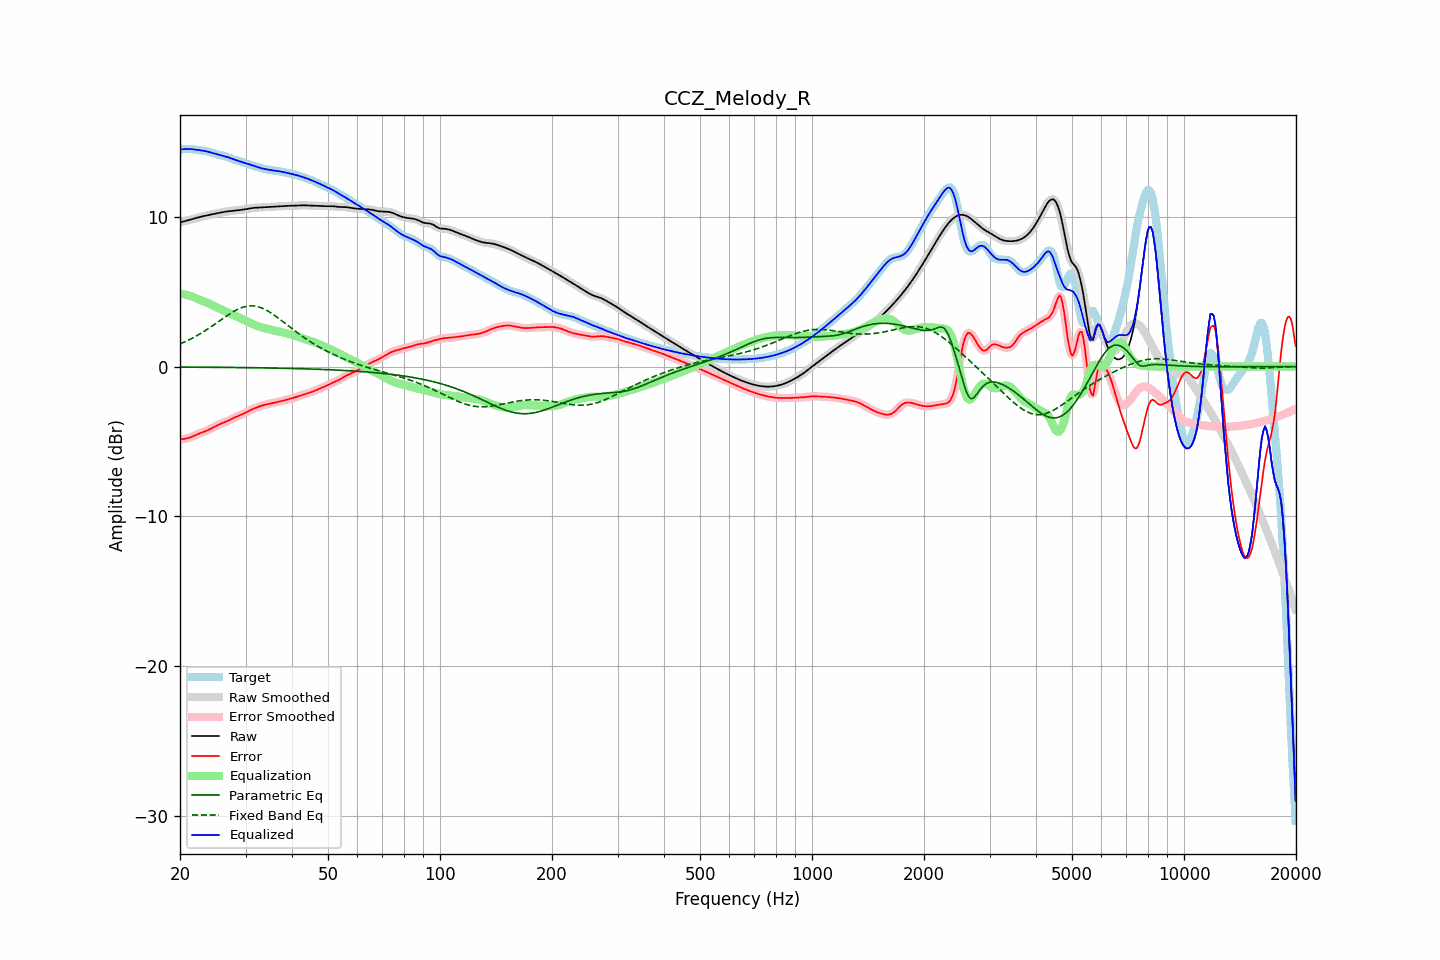

The data file committed next to this chart (first rows):
frequency, raw, error, smoothed, error_smoothed, equalization, parametric_eq, fixed_band_eq, equalized_raw, equalized_smoothed, target
20.00, 9.62, -4.85, 9.62, -4.85, 4.87, -0.03, 1.51, 14.49, 14.49, 14.47
20.20, 9.65, -4.85, 9.65, -4.85, 4.85, -0.03, 1.56, 14.50, 14.50, 14.50
20.40, 9.68, -4.84, 9.68, -4.84, 4.84, -0.03, 1.60, 14.52, 14.52, 14.52
20.61, 9.71, -4.82, 9.71, -4.82, 4.81, -0.03, 1.65, 14.52, 14.52, 14.53
20.81, 9.74, -4.80, 9.74, -4.80, 4.79, -0.03, 1.70, 14.53, 14.53, 14.54
21.02, 9.77, -4.77, 9.77, -4.77, 4.76, -0.03, 1.75, 14.53, 14.53, 14.54
21.23, 9.80, -4.74, 9.80, -4.74, 4.73, -0.03, 1.81, 14.53, 14.53, 14.54
21.44, 9.83, -4.70, 9.83, -4.70, 4.70, -0.03, 1.86, 14.52, 14.52, 14.52
21.66, 9.86, -4.65, 9.86, -4.65, 4.65, -0.04, 1.92, 14.51, 14.51, 14.51
21.87, 9.89, -4.61, 9.89, -4.61, 4.61, -0.04, 1.97, 14.50, 14.50, 14.49
22.09, 9.92, -4.56, 9.92, -4.56, 4.56, -0.04, 2.03, 14.48, 14.48, 14.48
22.31, 9.95, -4.51, 9.95, -4.51, 4.52, -0.04, 2.09, 14.47, 14.47, 14.46
22.54, 9.98, -4.47, 9.98, -4.47, 4.47, -0.04, 2.16, 14.45, 14.45, 14.44
22.76, 10.00, -4.43, 10.00, -4.43, 4.43, -0.04, 2.22, 14.44, 14.44, 14.43
22.99, 10.03, -4.39, 10.03, -4.39, 4.39, -0.04, 2.29, 14.42, 14.42, 14.42
23.22, 10.05, -4.35, 10.05, -4.35, 4.35, -0.04, 2.35, 14.40, 14.40, 14.40
23.45, 10.08, -4.31, 10.08, -4.31, 4.30, -0.04, 2.42, 14.38, 14.38, 14.38
23.69, 10.10, -4.26, 10.10, -4.26, 4.26, -0.04, 2.49, 14.36, 14.36, 14.36
23.92, 10.12, -4.22, 10.12, -4.22, 4.21, -0.04, 2.56, 14.33, 14.33, 14.34
24.16, 10.14, -4.16, 10.14, -4.16, 4.16, -0.04, 2.63, 14.30, 14.30, 14.31
24.40, 10.17, -4.10, 10.17, -4.10, 4.10, -0.05, 2.71, 14.27, 14.27, 14.27
24.65, 10.19, -4.04, 10.19, -4.04, 4.05, -0.05, 2.78, 14.24, 14.24, 14.23
24.89, 10.21, -3.99, 10.21, -3.99, 3.99, -0.05, 2.86, 14.21, 14.21, 14.20
25.14, 10.24, -3.93, 10.24, -3.93, 3.94, -0.05, 2.93, 14.18, 14.18, 14.17
25.39, 10.26, -3.88, 10.26, -3.88, 3.89, -0.05, 3.01, 14.15, 14.15, 14.14
25.65, 10.28, -3.84, 10.28, -3.84, 3.84, -0.05, 3.08, 14.12, 14.12, 14.12
25.91, 10.30, -3.79, 10.30, -3.79, 3.79, -0.05, 3.16, 14.10, 14.10, 14.09
26.16, 10.32, -3.75, 10.32, -3.75, 3.75, -0.05, 3.23, 14.07, 14.07, 14.07
26.43, 10.34, -3.71, 10.34, -3.71, 3.70, -0.05, 3.31, 14.04, 14.04, 14.05
26.69, 10.35, -3.66, 10.35, -3.66, 3.65, -0.05, 3.38, 14.01, 14.01, 14.01
26.96, 10.37, -3.61, 10.37, -3.61, 3.60, -0.06, 3.45, 13.97, 13.97, 13.98
27.23, 10.38, -3.56, 10.38, -3.55, 3.55, -0.06, 3.52, 13.93, 13.93, 13.93
27.50, 10.39, -3.50, 10.39, -3.50, 3.50, -0.06, 3.59, 13.89, 13.89, 13.89
27.77, 10.40, -3.45, 10.40, -3.45, 3.45, -0.06, 3.66, 13.85, 13.85, 13.84
28.05, 10.41, -3.40, 10.41, -3.40, 3.40, -0.06, 3.72, 13.81, 13.81, 13.80
28.33, 10.42, -3.35, 10.42, -3.35, 3.36, -0.06, 3.77, 13.78, 13.78, 13.77
28.62, 10.43, -3.31, 10.43, -3.31, 3.31, -0.06, 3.83, 13.74, 13.74, 13.74
28.90, 10.45, -3.27, 10.45, -3.26, 3.26, -0.06, 3.88, 13.71, 13.71, 13.71
29.19, 10.46, -3.22, 10.46, -3.22, 3.21, -0.07, 3.92, 13.67, 13.67, 13.68
29.48, 10.48, -3.17, 10.48, -3.17, 3.16, -0.07, 3.96, 13.64, 13.64, 13.65
29.78, 10.49, -3.12, 10.49, -3.12, 3.11, -0.07, 3.99, 13.60, 13.60, 13.61
30.08, 10.51, -3.06, 10.51, -3.06, 3.06, -0.07, 4.01, 13.57, 13.57, 13.57
30.38, 10.53, -3.00, 10.53, -3.00, 3.00, -0.07, 4.04, 13.53, 13.53, 13.53
30.68, 10.55, -2.95, 10.55, -2.95, 2.95, -0.07, 4.05, 13.50, 13.50, 13.49
30.99, 10.57, -2.89, 10.57, -2.89, 2.90, -0.07, 4.06, 13.47, 13.46, 13.46
31.30, 10.58, -2.84, 10.58, -2.84, 2.85, -0.08, 4.05, 13.43, 13.43, 13.43
31.61, 10.60, -2.80, 10.60, -2.80, 2.80, -0.08, 4.05, 13.40, 13.40, 13.40
31.93, 10.61, -2.76, 10.60, -2.76, 2.76, -0.08, 4.03, 13.36, 13.36, 13.36
32.24, 10.61, -2.72, 10.61, -2.72, 2.72, -0.08, 4.01, 13.33, 13.33, 13.33
32.57, 10.61, -2.68, 10.61, -2.68, 2.68, -0.08, 3.98, 13.29, 13.29, 13.29
32.89, 10.62, -2.64, 10.62, -2.64, 2.64, -0.08, 3.95, 13.26, 13.26, 13.26
33.22, 10.62, -2.61, 10.62, -2.61, 2.61, -0.09, 3.90, 13.23, 13.23, 13.23
33.55, 10.63, -2.57, 10.63, -2.57, 2.58, -0.09, 3.86, 13.21, 13.21, 13.20
33.89, 10.64, -2.55, 10.64, -2.55, 2.55, -0.09, 3.81, 13.18, 13.18, 13.18
34.23, 10.64, -2.52, 10.64, -2.52, 2.52, -0.09, 3.75, 13.17, 13.17, 13.16
34.57, 10.65, -2.50, 10.65, -2.50, 2.50, -0.09, 3.69, 13.15, 13.15, 13.15
34.92, 10.66, -2.47, 10.66, -2.47, 2.47, -0.10, 3.62, 13.13, 13.13, 13.13
35.27, 10.67, -2.45, 10.67, -2.45, 2.45, -0.10, 3.55, 13.11, 13.11, 13.12
35.62, 10.67, -2.43, 10.67, -2.43, 2.43, -0.10, 3.48, 13.10, 13.10, 13.10
35.97, 10.68, -2.40, 10.68, -2.40, 2.40, -0.10, 3.40, 13.08, 13.08, 13.08
... 635 more rows
